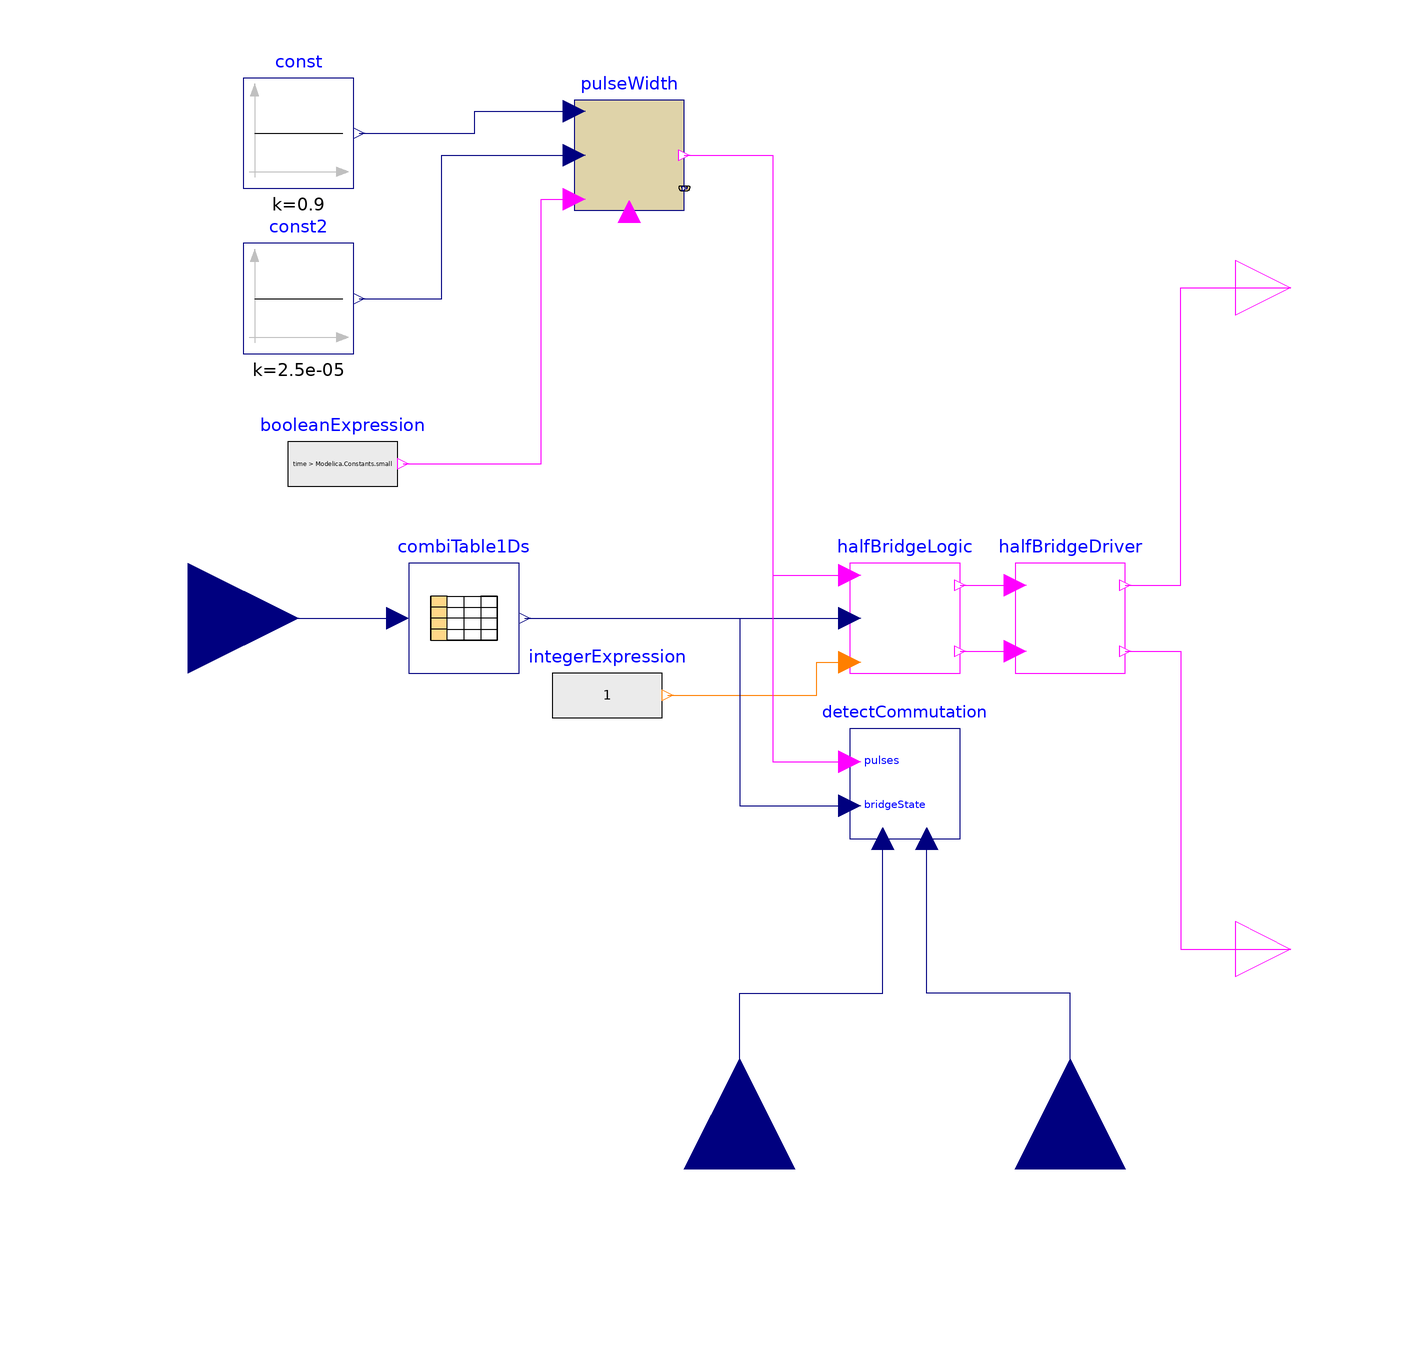

This picture is the connection diagram that the Modelica source below describes through its graphical annotations.

block SensorlessCtrl3phPWM "Commutation applying PWM"
  extends OpenBLDC.Icons.ControlLaw;
  Modelica.Blocks.Interfaces.BooleanOutput hCtrl[3] annotation(Placement(transformation(extent = {{90,50},{110,70}})));
  Modelica.Blocks.Interfaces.BooleanOutput lCtrl[3] annotation(Placement(transformation(extent = {{90,-70},{110,-50}})));
  Modelica.Blocks.Interfaces.RealInput angle "Decoded hall" annotation(Placement(transformation(extent = {{-120,-20},{-80,20}})));
  Modelica.Blocks.Tables.CombiTable1Ds combiTable1Ds(table = [1,1,-1,0;2,0,-1,1;3,-1,0,1;4,-1,1,0;5,0,1,-1;6,1,0,-1]) annotation(Placement(transformation(extent = {{-60,-10},{-40,10}})));
  PulseWidthVar pulseWidth[3] annotation(Placement(transformation(extent = {{-30,74},{-10,94}})));
  Modelica.Blocks.Sources.Constant const[3](each k = 0.9) annotation(Placement(transformation(extent = {{-90,78},{-70,98}})));
  Modelica.Blocks.Sources.Constant const2[3](each k = 2.5e-005) annotation(Placement(transformation(extent = {{-90,48},{-70,68}})));
  Modelica.Blocks.Sources.IntegerExpression integerExpression[3](each y = 1) annotation(Placement(transformation(extent = {{-34,-24},{-14,-4}})));
  Modelica.Blocks.Sources.BooleanExpression booleanExpression[3](each y = time > Modelica.Constants.small) annotation(Placement(transformation(extent = {{-82,18},{-62,38}})));
  HalfBridgeDriver halfBridgeDriver[3] annotation(Placement(transformation(extent = {{50,-10},{70,10}})));
  HalfBridgeLogic halfBridgeLogic[3] annotation(Placement(transformation(extent = {{20,-10},{40,10}})));
  Modelica.Blocks.Interfaces.RealInput v_dc "dc link voltage" annotation(Placement(transformation(extent = {{-20,-20},{20,20}}, rotation = 90, origin = {60,-100})));
  Modelica.Blocks.Interfaces.RealInput v[3] "voltage per phase" annotation(Placement(transformation(extent = {{-20,-20},{20,20}}, rotation = 90, origin = {0,-100})));
  DetectCommutation detectCommutation annotation(Placement(transformation(extent = {{20,-40},{40,-20}})));
equation
  connect(angle,combiTable1Ds.u) annotation(Line(points = {{-100,0},{-62,0}}, color = {0,0,127}, smooth = Smooth.None));
  connect(const.y,pulseWidth.dutyCycle) annotation(Line(points = {{-69,88},{-48,88},{-48,92},{-30,92}}, color = {0,0,127}, smooth = Smooth.None));
  connect(const2.y,pulseWidth.periodTime) annotation(Line(points = {{-69,58},{-54,58},{-54,84},{-30,84}}, color = {0,0,127}, smooth = Smooth.None));
  connect(booleanExpression.y,pulseWidth.active) annotation(Line(points = {{-61,28},{-36,28},{-36,76},{-30,76}}, color = {255,0,255}, smooth = Smooth.None));
  connect(halfBridgeLogic.pin_IN,halfBridgeDriver.pin_IN) annotation(Line(points = {{40,6},{50,6}}, color = {255,0,255}, smooth = Smooth.None));
  connect(halfBridgeLogic.pin_SD,halfBridgeDriver.pin_SD) annotation(Line(points = {{40,-6},{50,-6}}, color = {255,0,255}, smooth = Smooth.None));
  connect(halfBridgeDriver.lCtrl,lCtrl) annotation(Line(points = {{70,-6},{80,-6},{80,-60},{100,-60}}, color = {255,0,255}, smooth = Smooth.None));
  connect(halfBridgeDriver.hCtrl,hCtrl) annotation(Line(points = {{70,6},{80,6},{80,60},{100,60}}, color = {255,0,255}, smooth = Smooth.None));
  connect(combiTable1Ds.y,halfBridgeLogic.val) annotation(Line(points = {{-39,0},{20,0}}, color = {0,0,127}, smooth = Smooth.None));
  connect(pulseWidth.y,halfBridgeLogic.pulses) annotation(Line(points = {{-10,84},{6,84},{6,7.8},{20,7.8}}, color = {255,0,255}, smooth = Smooth.None));
  connect(integerExpression.y,halfBridgeLogic.pwm_Mode) annotation(Line(points = {{-13,-14},{14,-14},{14,-8},{20,-8}}, color = {255,127,0}, smooth = Smooth.None));
  connect(v,detectCommutation.v) annotation(Line(points = {{0,-100},{0,-68},{26,-68},{26,-40}}, color = {0,0,127}, smooth = Smooth.None));
  connect(v_dc,detectCommutation.v_dc) annotation(Line(points = {{60,-100},{60,-68},{34,-68},{34,-40}}, color = {0,0,127}, smooth = Smooth.None));
  connect(combiTable1Ds.y,detectCommutation.bridgeState) annotation(Line(points = {{-39,0},{0,0},{0,-34},{20,-34}}, color = {0,0,127}, smooth = Smooth.None));
  connect(pulseWidth.y,detectCommutation.pulses) annotation(Line(points = {{-10,84},{6,84},{6,-26},{20,-26}}, color = {255,0,255}, smooth = Smooth.None));
  annotation(Diagram(coordinateSystem(preserveAspectRatio = false, extent = {{-100,-100},{100,100}}), graphics));
end SensorlessCtrl3phPWM;